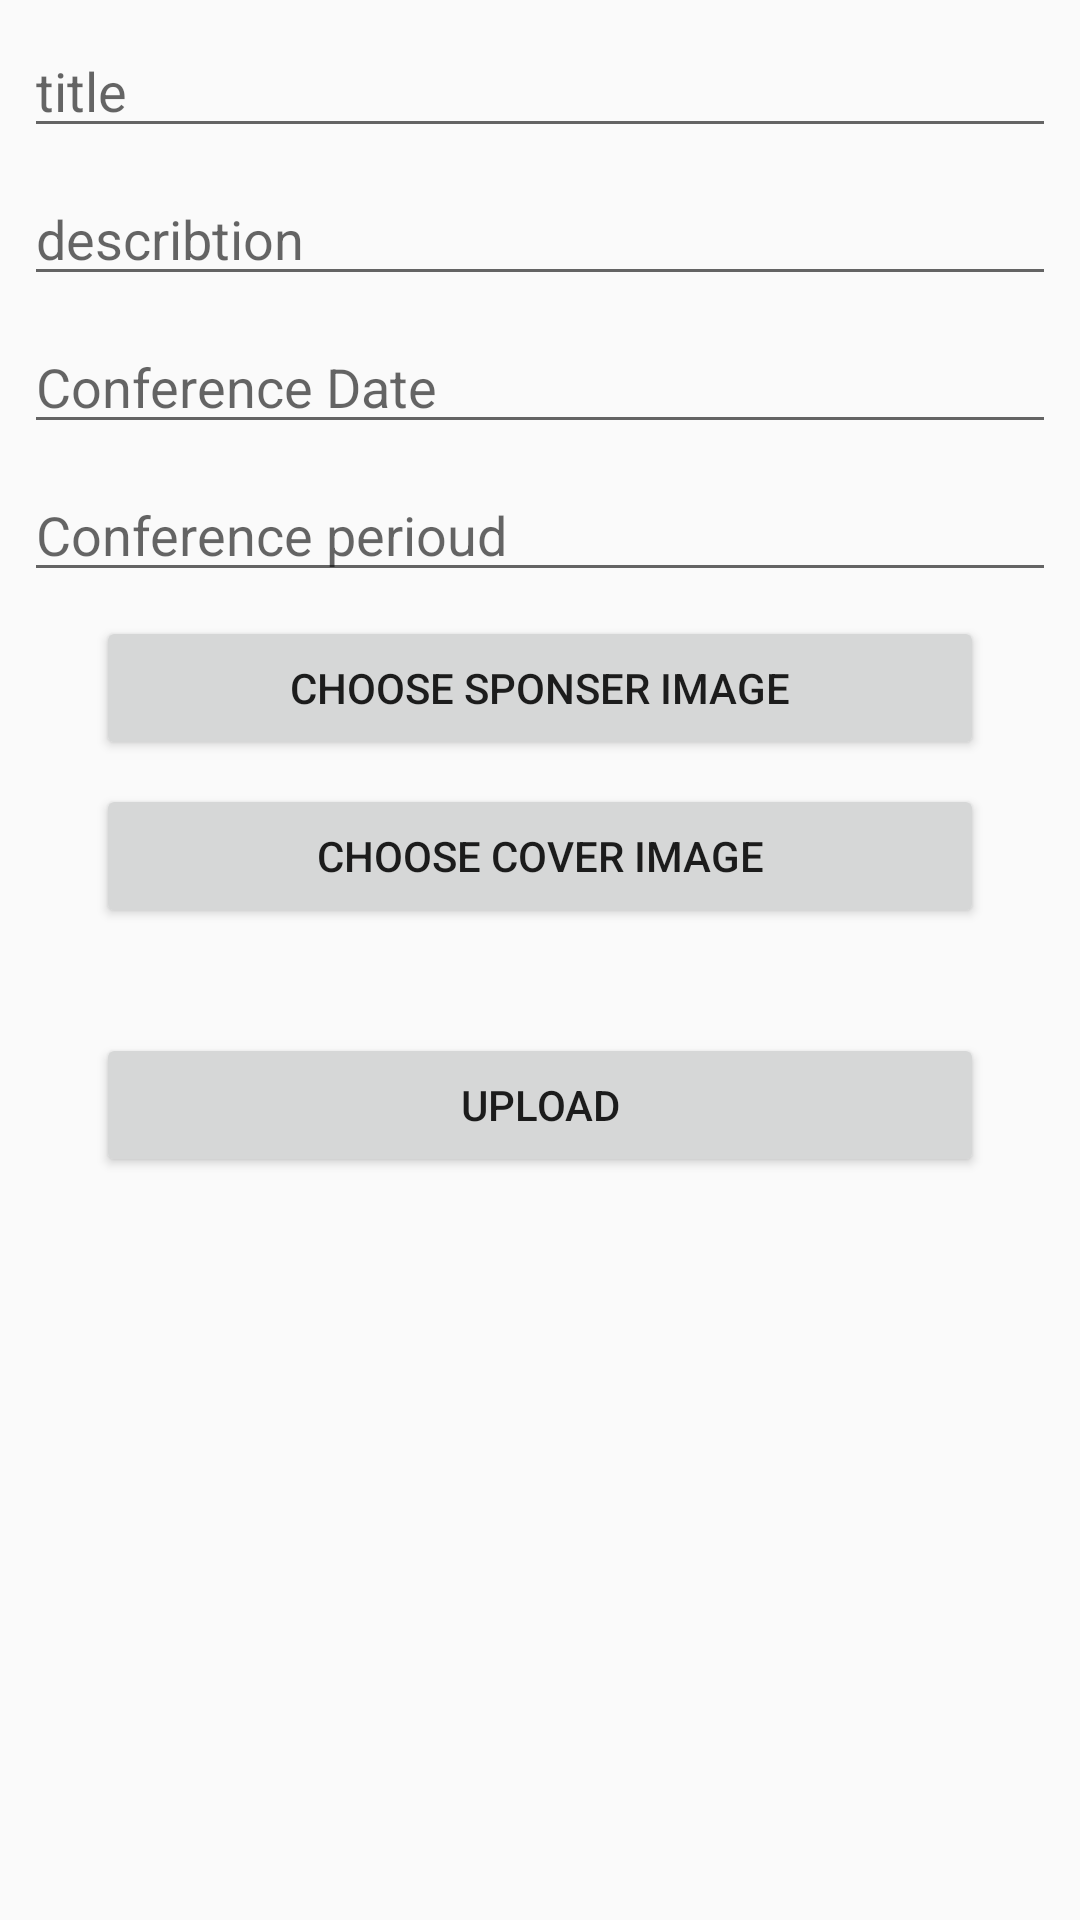

Layout XML and referenced resources for this Android screen:
<!-- AndroidManifest.xml: application theme AppTheme -->
<!-- res/layout/fragment_crc_admin.xml -->
<?xml version="1.0" encoding="utf-8"?>
<LinearLayout xmlns:android="http://schemas.android.com/apk/res/android"
             xmlns:app="http://schemas.android.com/apk/res-auto"
             xmlns:tools="http://schemas.android.com/tools"
             android:layout_width="match_parent"
             android:layout_height="match_parent"
             tools:context=".CRCAdminFragment">

    <androidx.core.widget.NestedScrollView
        android:layout_width="match_parent"
        android:layout_height="match_parent">

        <androidx.constraintlayout.widget.ConstraintLayout
            android:layout_width="match_parent"
            android:layout_height="match_parent">

            <LinearLayout
                android:id="@+id/imagesUriContainer"
                android:layout_width="match_parent"
                android:layout_height="wrap_content"
                android:layout_marginTop="8dp"
                android:orientation="vertical"
                app:layout_constraintTop_toBottomOf="@+id/sponserButton">
            </LinearLayout>

            <Button
                android:id="@+id/sponserButton"
                android:layout_width="0dp"
                android:layout_height="wrap_content"
                android:layout_marginEnd="32dp"
                android:layout_marginStart="32dp"
                android:layout_marginTop="8dp"
                android:text="choose sponser image"
                app:layout_constraintEnd_toEndOf="parent"
                app:layout_constraintHorizontal_bias="0.0"
                app:layout_constraintStart_toStartOf="parent"
                app:layout_constraintTop_toBottomOf="@+id/perioud"/>

            <EditText
                android:id="@+id/describtion"
                android:layout_width="0dp"
                android:layout_height="wrap_content"
                android:layout_marginEnd="8dp"
                android:layout_marginStart="8dp"
                android:layout_marginTop="8dp"
                android:ems="10"
                android:hint="describtion"
                android:inputType="textPersonName"
                app:layout_constraintEnd_toEndOf="parent"
                app:layout_constraintStart_toStartOf="parent"
                app:layout_constraintTop_toBottomOf="@+id/title"/>

            <EditText
                android:id="@+id/title"
                android:layout_width="0dp"
                android:layout_height="wrap_content"
                android:layout_marginEnd="8dp"
                android:layout_marginStart="8dp"
                android:layout_marginTop="8dp"
                android:ems="10"
                android:hint="title"
                android:inputType="textPersonName"
                app:layout_constraintEnd_toEndOf="parent"
                app:layout_constraintHorizontal_bias="1.0"
                app:layout_constraintStart_toStartOf="parent"
                app:layout_constraintTop_toTopOf="parent"/>

            <Button
                android:id="@+id/chooseCoverimage"
                android:layout_width="0dp"
                android:layout_height="wrap_content"
                android:layout_marginEnd="32dp"
                android:layout_marginStart="32dp"
                android:text="choose Cover image"
                app:layout_constraintEnd_toEndOf="parent"
                app:layout_constraintStart_toStartOf="parent"
                app:layout_constraintTop_toBottomOf="@+id/imagesUriContainer"/>

            <TextView
                android:id="@+id/coverUri"
                android:layout_width="wrap_content"
                android:layout_height="wrap_content"
                android:layout_marginEnd="8dp"
                android:layout_marginStart="8dp"
                android:layout_marginTop="8dp"
                app:layout_constraintEnd_toEndOf="parent"
                app:layout_constraintHorizontal_bias="0.0"
                app:layout_constraintStart_toStartOf="parent"
                app:layout_constraintTop_toBottomOf="@+id/chooseCoverimage"/>

            <Button
                android:id="@+id/upload"
                android:layout_width="0dp"
                android:layout_height="wrap_content"
                android:layout_marginEnd="32dp"
                android:layout_marginStart="32dp"
                android:layout_marginTop="8dp"
                android:text="Upload"
                app:layout_constraintEnd_toEndOf="parent"
                app:layout_constraintStart_toStartOf="parent"
                app:layout_constraintTop_toBottomOf="@+id/coverUri"/>

            <EditText
                android:focusable="false"
                android:id="@+id/date"
                android:layout_width="0dp"
                android:layout_height="wrap_content"
                android:layout_marginEnd="8dp"
                android:layout_marginStart="8dp"
                android:layout_marginTop="8dp"
                android:editable="false"
                android:ems="10"
                android:hint="Conference Date"
                android:inputType="date"
                app:layout_constraintEnd_toEndOf="parent"
                app:layout_constraintStart_toStartOf="parent"
                app:layout_constraintTop_toBottomOf="@+id/describtion"/>

            <EditText
                android:id="@+id/perioud"
                android:layout_width="0dp"
                android:layout_height="wrap_content"
                android:layout_marginEnd="8dp"
                android:layout_marginStart="8dp"
                android:layout_marginTop="8dp"
                android:ems="10"
                android:hint="Conference perioud"
                android:inputType="number"
                app:layout_constraintEnd_toEndOf="parent"
                app:layout_constraintStart_toStartOf="parent"
                app:layout_constraintTop_toBottomOf="@+id/date"/>
        </androidx.constraintlayout.widget.ConstraintLayout>
    </androidx.core.widget.NestedScrollView>

</LinearLayout>
<!-- resources referenced by this layout -->
<resources>
  <style name="AppTheme" parent="Theme.AppCompat.Light.DarkActionBar">
          
          <item name="colorPrimary">@color/colorPrimary</item>
          <item name="colorPrimaryDark">@color/colorPrimaryDark</item>
          <item name="colorAccent">@color/colorAccent</item>
      </style>
  <color name="colorPrimary">#FFFFFF</color>
  <color name="colorPrimaryDark">#A3A3A3</color>
  <color name="colorAccent">#1475C5</color>
</resources>
